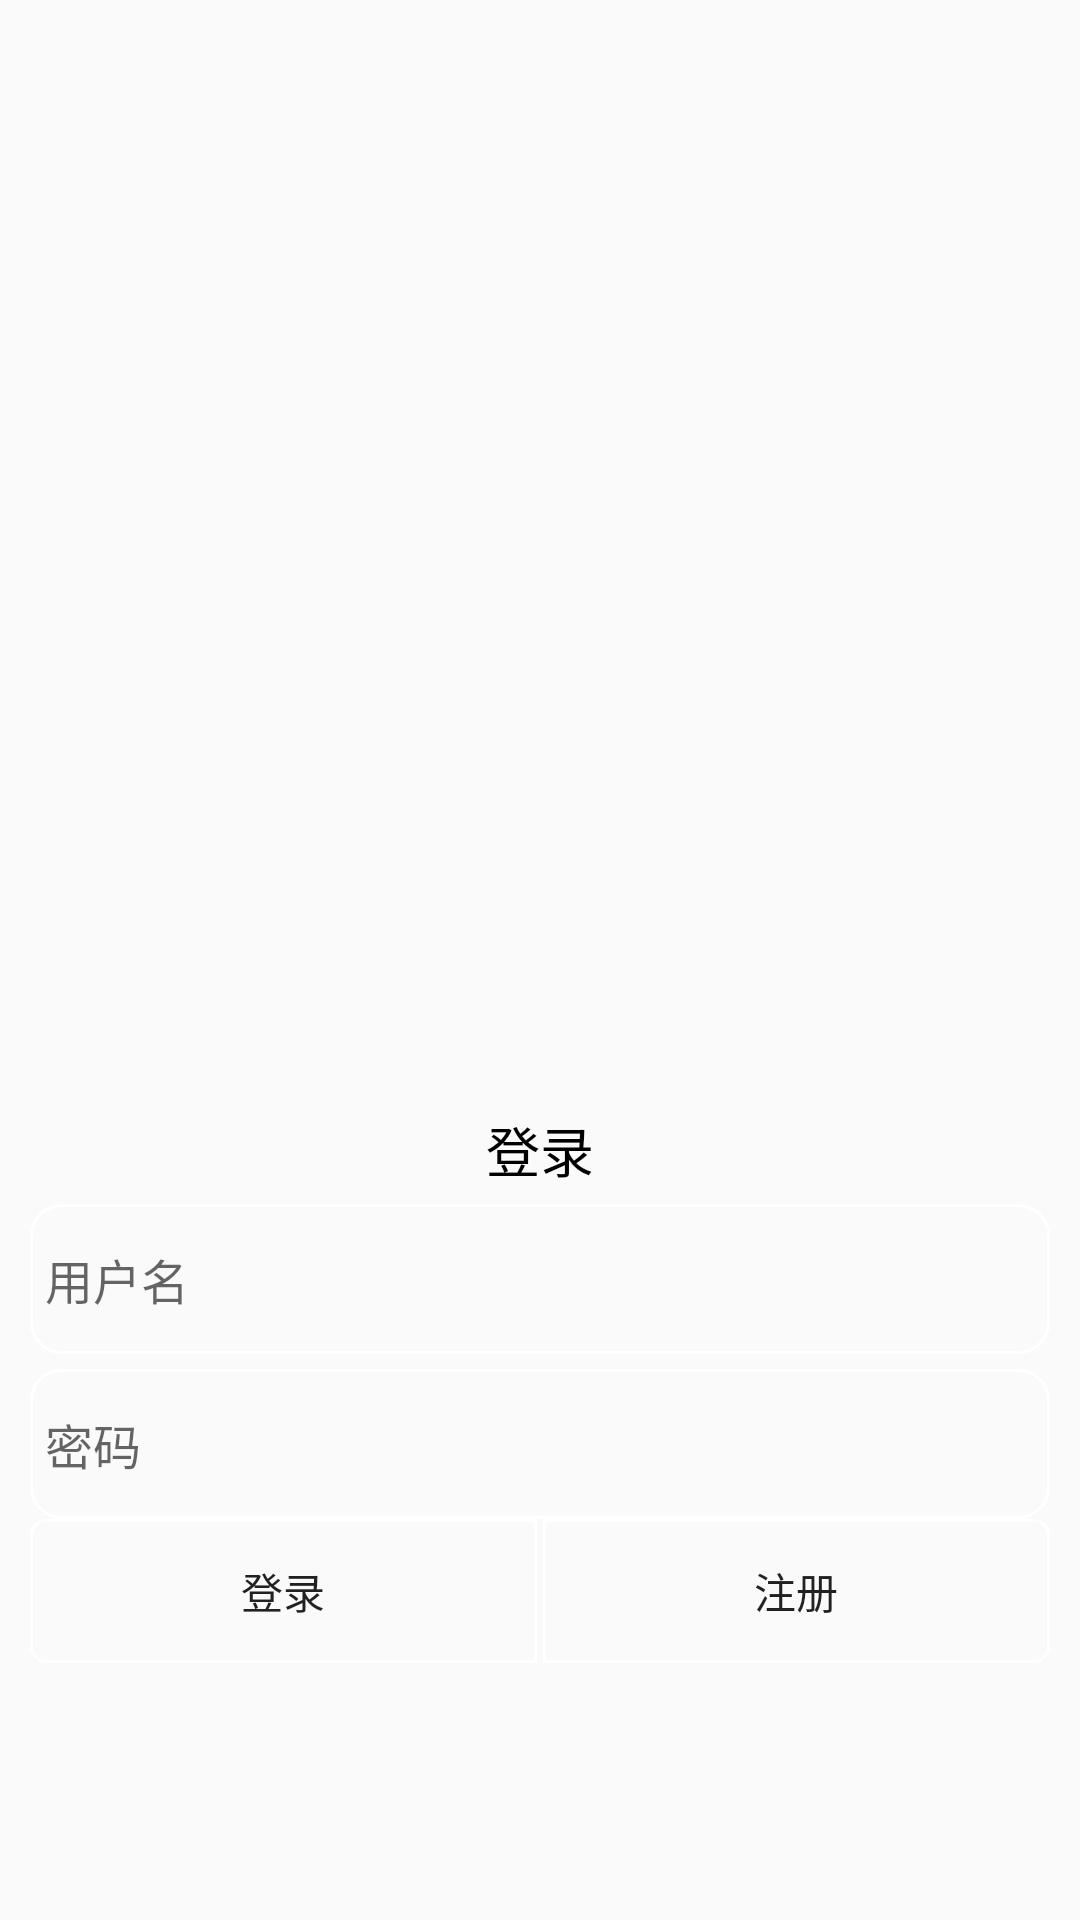

Layout XML and referenced resources for this Android screen:
<!-- AndroidManifest.xml: application theme Theme.Pets -->
<!-- res/layout/activity_main.xml -->
<?xml version="1.0" encoding="utf-8"?>
<LinearLayout xmlns:android="http://schemas.android.com/apk/res/android"
    xmlns:app="http://schemas.android.com/apk/res-auto"
    xmlns:tools="http://schemas.android.com/tools"
    android:layout_width="match_parent"
    android:layout_height="match_parent"
    tools:context=".MainActivity"
    android:orientation="vertical"
    android:padding="10dp"
    android:background="@mipmap/zhuye">

    <TextView
        android:id="@+id/tv_1"
        android:layout_width="match_parent"
        android:layout_height="wrap_content"
        android:text="登录"
        android:textColor="#000000"
        android:textSize="18sp"
        android:gravity="center"
        android:layout_marginTop="360dp"/>
    <EditText
        android:id="@+id/et_1"
        android:layout_width="match_parent"
        android:layout_height="50dp"
        android:textSize="16sp"
        android:textColor="#000000"
        android:hint="用户名"
        android:maxLines="1"
        android:padding="5dp"
        android:layout_marginTop="5dp"
        android:background="@drawable/bg_passname"/>
    <EditText
        android:id="@+id/et_2"
        android:layout_width="match_parent"
        android:layout_height="50dp"
        android:textSize="16sp"
        android:textColor="#000000"
        android:hint="密码"
        android:maxLines="1"
        android:padding="5dp"
        android:inputType="textPassword"
        android:layout_marginTop="5dp"
        android:background="@drawable/bg_passname"/>
    <LinearLayout
        android:layout_width="match_parent"
        android:layout_height="wrap_content"
        android:orientation="horizontal">

    <Button
        android:id="@+id/btn_1"
        android:layout_width="0dp"
        android:layout_height="wrap_content"
        android:layout_gravity="center"
        android:layout_weight="1"
        android:background="@drawable/btn_left"
        android:text="登录"
        android:onClick="login"
        />

    <Button
        android:id="@+id/btn_2"
        android:layout_width="0dp"
        android:layout_height="wrap_content"
        android:layout_marginLeft="2dp"
        android:layout_weight="1"
        android:background="@drawable/btn_right"
        android:text="注册"
        android:onClick="reg"
        />
    </LinearLayout>
</LinearLayout>
<!-- resources referenced by this layout -->
<resources>
  <!-- drawable bg_passname (drawable) -->
  <?xml version="1.0" encoding="utf-8"?>
  <shape xmlns:android="http://schemas.android.com/apk/res/android">
  <stroke
      android:width="1dp"
      android:color="@color/white"
      />
      <corners
          android:radius="10dp"
          />
  </shape>
  <!-- drawable btn_left (drawable) -->
  <?xml version="1.0" encoding="utf-8"?>
  <shape xmlns:android="http://schemas.android.com/apk/res/android">
      <stroke
          android:width="1dp"
          android:color="@color/white"/>
      <corners
          android:topLeftRadius="5dp"
          android:bottomLeftRadius="5dp" />
  
  
  </shape>
  <!-- drawable btn_right (drawable) -->
  <?xml version="1.0" encoding="utf-8"?>
  <shape xmlns:android="http://schemas.android.com/apk/res/android">
      <stroke
          android:width="1dp"
          android:color="@color/white"/>
      <corners
          android:topRightRadius="5dp"
          android:bottomRightRadius="5dp"/>
  </shape>
  <style name="Theme.Pets" parent="Theme.MaterialComponents.DayNight.NoActionBar.Bridge">
          
          <item name="colorPrimary">@color/purple_500</item>
          <item name="colorPrimaryVariant">@color/purple_700</item>
          <item name="colorOnPrimary">@color/white</item>
          
          <item name="colorSecondary">@color/teal_200</item>
          <item name="colorSecondaryVariant">@color/teal_700</item>
          <item name="colorOnSecondary">@color/black</item>
          
          <item name="android:statusBarColor">?attr/colorPrimaryVariant</item>
          
      </style>
  <color name="white">#FFFFFFFF</color>
  <color name="purple_500">#FF6200EE</color>
  <color name="purple_700">#FF3700B3</color>
  <color name="teal_200">#FF03DAC5</color>
  <color name="teal_700">#FF018786</color>
  <color name="black">#FF000000</color>
</resources>
